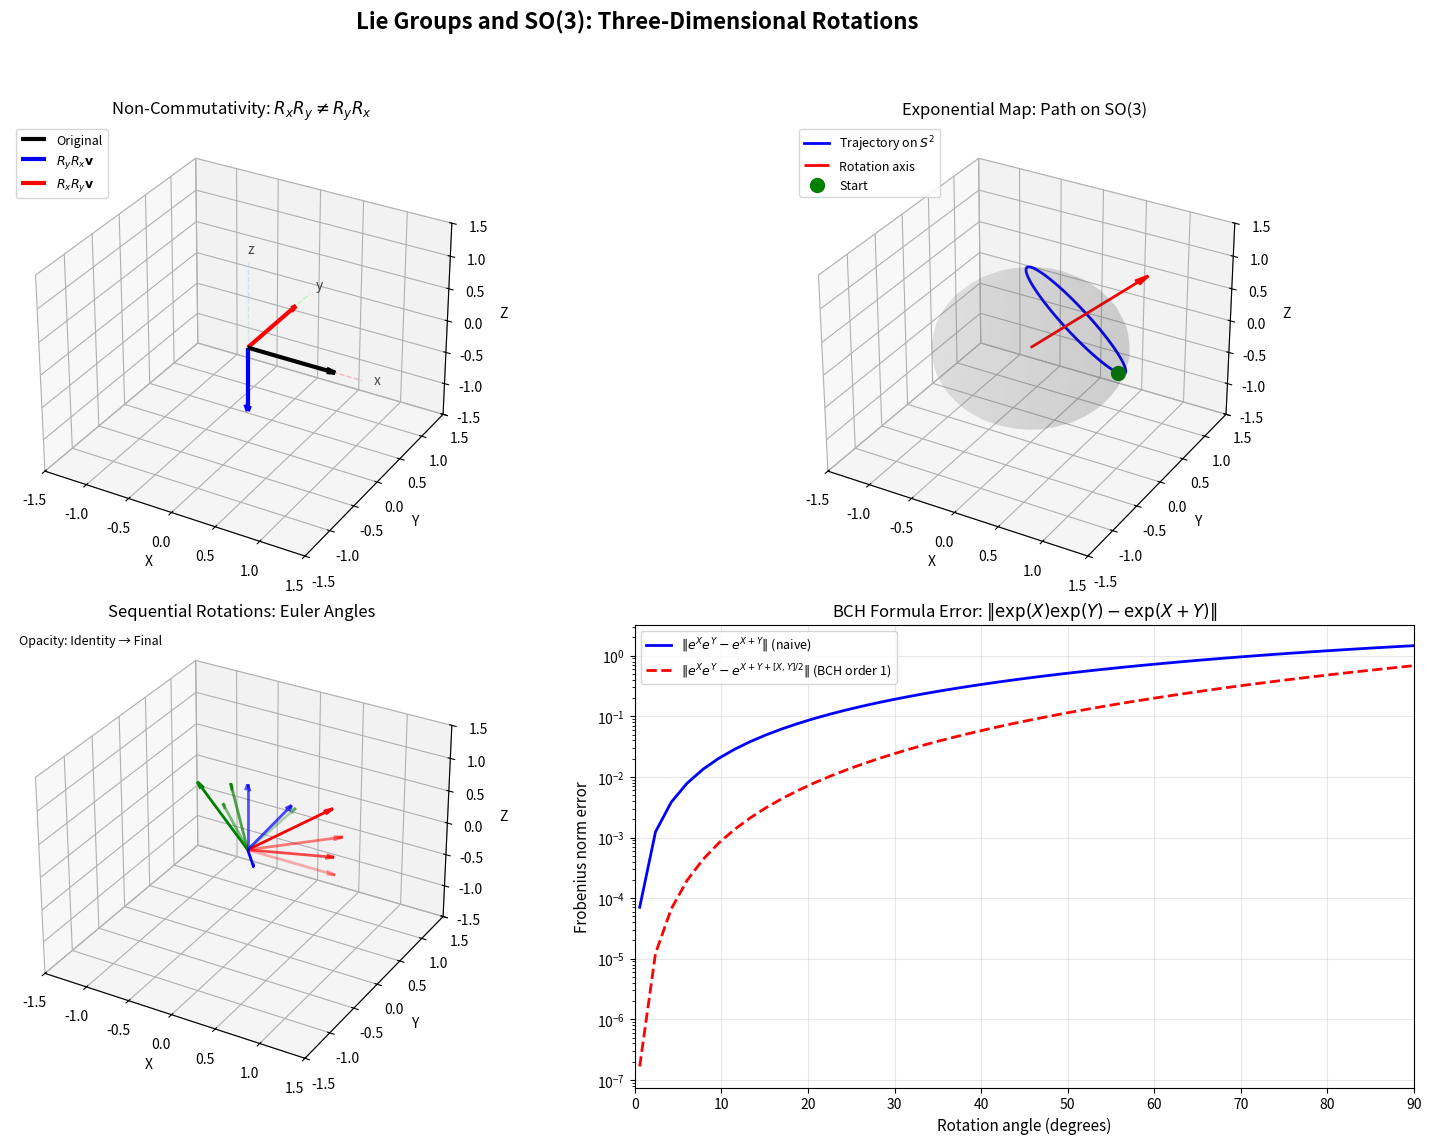

Python code for this plot:
import numpy as np
import matplotlib.pyplot as plt
from mpl_toolkits.mplot3d import Axes3D
from scipy.linalg import expm, logm
from matplotlib.patches import FancyArrowPatch
from mpl_toolkits.mplot3d import proj3d

# Set random seed for reproducibility
np.random.seed(42)

print("Libraries loaded successfully.")

def hat(omega):
    """
    Skew-symmetric (hat) map: R^3 -> so(3)
    Maps a 3D vector to its corresponding skew-symmetric matrix.
    
    Parameters:
    -----------
    omega : array-like, shape (3,)
        Angular velocity vector
    
    Returns:
    --------
    Omega : ndarray, shape (3, 3)
        Skew-symmetric matrix such that Omega @ v = omega x v
    """
    omega = np.asarray(omega).flatten()
    return np.array([
        [0, -omega[2], omega[1]],
        [omega[2], 0, -omega[0]],
        [-omega[1], omega[0], 0]
    ])

def vee(Omega):
    """
    Vee map: so(3) -> R^3
    Inverse of the hat map.
    
    Parameters:
    -----------
    Omega : ndarray, shape (3, 3)
        Skew-symmetric matrix
    
    Returns:
    --------
    omega : ndarray, shape (3,)
        Angular velocity vector
    """
    return np.array([Omega[2, 1], Omega[0, 2], Omega[1, 0]])

# Demonstrate the hat map
omega = np.array([1.0, 2.0, 3.0])
Omega = hat(omega)

print("Angular velocity vector ω:")
print(omega)
print("\nSkew-symmetric matrix [ω]×:")
print(Omega)
print("\nVerify skew-symmetry (Ω + Ω^T = 0):")
print(Omega + Omega.T)
print("\nVerify vee(hat(ω)) = ω:")
print(vee(Omega))

def rodrigues(omega):
    """
    Rodrigues' rotation formula: exp([ω]×) -> SO(3)
    Computes the rotation matrix from an axis-angle representation.
    
    Parameters:
    -----------
    omega : array-like, shape (3,)
        Rotation vector (axis * angle)
    
    Returns:
    --------
    R : ndarray, shape (3, 3)
        Rotation matrix in SO(3)
    """
    omega = np.asarray(omega).flatten()
    theta = np.linalg.norm(omega)
    
    if theta < 1e-10:
        # First-order approximation for small angles
        return np.eye(3) + hat(omega)
    
    Omega = hat(omega)
    # Rodrigues' formula
    R = np.eye(3) + (np.sin(theta) / theta) * Omega + \
        ((1 - np.cos(theta)) / theta**2) * (Omega @ Omega)
    return R

def log_so3(R):
    """
    Logarithm map: SO(3) -> so(3)
    Computes the rotation vector from a rotation matrix.
    
    Parameters:
    -----------
    R : ndarray, shape (3, 3)
        Rotation matrix
    
    Returns:
    --------
    omega : ndarray, shape (3,)
        Rotation vector
    """
    theta = np.arccos(np.clip((np.trace(R) - 1) / 2, -1, 1))
    
    if theta < 1e-10:
        return np.zeros(3)
    elif np.abs(theta - np.pi) < 1e-10:
        # Handle the π rotation case
        # Find the column with the largest diagonal element
        i = np.argmax(np.diag(R))
        v = R[:, i] + np.eye(3)[:, i]
        v = v / np.linalg.norm(v)
        return np.pi * v
    else:
        Omega = (theta / (2 * np.sin(theta))) * (R - R.T)
        return vee(Omega)

# Demonstrate Rodrigues' formula
# Rotation of π/3 about the z-axis
angle = np.pi / 3
axis = np.array([0, 0, 1])
omega = angle * axis

R = rodrigues(omega)
print(f"Rotation by {np.degrees(angle):.1f}° about z-axis:")
print("\nRotation matrix R:")
print(R)
print(f"\nVerify R^T R = I (orthogonality):")
print(R.T @ R)
print(f"\nVerify det(R) = +1: {np.linalg.det(R):.10f}")

# Compare with scipy's matrix exponential
R_scipy = expm(hat(omega))
print(f"\nMax difference from scipy.linalg.expm: {np.max(np.abs(R - R_scipy)):.2e}")

# Define the generators of so(3)
L_x = hat([1, 0, 0])  # Generator for rotations about x-axis
L_y = hat([0, 1, 0])  # Generator for rotations about y-axis
L_z = hat([0, 0, 1])  # Generator for rotations about z-axis

generators = {'L_x': L_x, 'L_y': L_y, 'L_z': L_z}

print("Generators of so(3):")
for name, L in generators.items():
    print(f"\n{name}:")
    print(L)

def lie_bracket(A, B):
    """Compute the Lie bracket [A, B] = AB - BA"""
    return A @ B - B @ A

# Verify commutation relations
print("\n" + "="*50)
print("Verification of Commutation Relations:")
print("="*50)

print("\n[L_x, L_y] = L_z:")
comm_xy = lie_bracket(L_x, L_y)
print(f"[L_x, L_y] =\n{comm_xy}")
print(f"L_z =\n{L_z}")
print(f"Match: {np.allclose(comm_xy, L_z)}")

print("\n[L_y, L_z] = L_x:")
comm_yz = lie_bracket(L_y, L_z)
print(f"Match: {np.allclose(comm_yz, L_x)}")

print("\n[L_z, L_x] = L_y:")
comm_zx = lie_bracket(L_z, L_x)
print(f"Match: {np.allclose(comm_zx, L_y)}")

# Demonstrate non-commutativity
angle = np.pi / 2  # 90 degrees

R_x = rodrigues(angle * np.array([1, 0, 0]))  # 90° about x-axis
R_y = rodrigues(angle * np.array([0, 1, 0]))  # 90° about y-axis

# Apply rotations in different orders
R_xy = R_y @ R_x  # First x, then y
R_yx = R_x @ R_y  # First y, then x

print("R_x (90° about x):")
print(np.round(R_x, 4))
print("\nR_y (90° about y):")
print(np.round(R_y, 4))
print("\nR_y @ R_x (first x, then y):")
print(np.round(R_xy, 4))
print("\nR_x @ R_y (first y, then x):")
print(np.round(R_yx, 4))
print(f"\nAre they equal? {np.allclose(R_xy, R_yx)}")
print(f"Frobenius norm of difference: {np.linalg.norm(R_xy - R_yx):.4f}")

class Arrow3D(FancyArrowPatch):
    """Custom 3D arrow for matplotlib"""
    def __init__(self, xs, ys, zs, *args, **kwargs):
        FancyArrowPatch.__init__(self, (0, 0), (0, 0), *args, **kwargs)
        self._verts3d = xs, ys, zs

    def do_3d_projection(self, renderer=None):
        xs3d, ys3d, zs3d = self._verts3d
        xs, ys, zs = proj3d.proj_transform(xs3d, ys3d, zs3d, self.axes.M)
        self.set_positions((xs[0], ys[0]), (xs[1], ys[1]))
        return np.min(zs)

def draw_coordinate_frame(ax, R, origin=np.zeros(3), scale=1.0, alpha=1.0, label_prefix=''):
    """
    Draw a rotated coordinate frame.
    
    Parameters:
    -----------
    ax : Axes3D
        Matplotlib 3D axes
    R : ndarray, shape (3, 3)
        Rotation matrix
    origin : ndarray, shape (3,)
        Origin of the coordinate frame
    scale : float
        Length of the axes
    alpha : float
        Transparency
    label_prefix : str
        Prefix for axis labels
    """
    colors = ['r', 'g', 'b']
    labels = ['x', 'y', 'z']
    
    for i in range(3):
        direction = R[:, i] * scale
        ax.quiver(origin[0], origin[1], origin[2],
                  direction[0], direction[1], direction[2],
                  color=colors[i], alpha=alpha, arrow_length_ratio=0.1,
                  linewidth=2)

def create_sphere_points(n_points=50):
    """Generate points on a unit sphere"""
    u = np.linspace(0, 2 * np.pi, n_points)
    v = np.linspace(0, np.pi, n_points)
    x = np.outer(np.cos(u), np.sin(v))
    y = np.outer(np.sin(u), np.sin(v))
    z = np.outer(np.ones(np.size(u)), np.cos(v))
    return x, y, z

# Create comprehensive visualization
fig = plt.figure(figsize=(16, 12))
fig.suptitle('Lie Groups and SO(3): Three-Dimensional Rotations', fontsize=16, fontweight='bold')

# ============================================================
# Plot 1: Non-commutativity of rotations
# ============================================================
ax1 = fig.add_subplot(2, 2, 1, projection='3d')
ax1.set_title('Non-Commutativity: $R_x R_y \\neq R_y R_x$', fontsize=12)

# Define a test vector to rotate
v_original = np.array([1, 0, 0])

# 90-degree rotations
R_x_90 = rodrigues((np.pi/2) * np.array([1, 0, 0]))
R_y_90 = rodrigues((np.pi/2) * np.array([0, 1, 0]))

# Apply rotations in different orders
v_xy = R_y_90 @ R_x_90 @ v_original  # x first, then y
v_yx = R_x_90 @ R_y_90 @ v_original  # y first, then x

# Draw coordinate axes
for i, (color, label) in enumerate(zip(['lightcoral', 'lightgreen', 'lightblue'], ['x', 'y', 'z'])):
    direction = np.eye(3)[:, i] * 1.3
    ax1.plot([0, direction[0]], [0, direction[1]], [0, direction[2]], 
             color=color, linestyle='--', alpha=0.5, linewidth=1)
    ax1.text(direction[0]*1.1, direction[1]*1.1, direction[2]*1.1, label, fontsize=10, alpha=0.7)

# Plot vectors
ax1.quiver(0, 0, 0, v_original[0], v_original[1], v_original[2], 
           color='black', arrow_length_ratio=0.1, linewidth=3, label='Original')
ax1.quiver(0, 0, 0, v_xy[0], v_xy[1], v_xy[2], 
           color='blue', arrow_length_ratio=0.1, linewidth=3, label='$R_y R_x \\mathbf{v}$')
ax1.quiver(0, 0, 0, v_yx[0], v_yx[1], v_yx[2], 
           color='red', arrow_length_ratio=0.1, linewidth=3, label='$R_x R_y \\mathbf{v}$')

ax1.set_xlim([-1.5, 1.5])
ax1.set_ylim([-1.5, 1.5])
ax1.set_zlim([-1.5, 1.5])
ax1.set_xlabel('X')
ax1.set_ylabel('Y')
ax1.set_zlabel('Z')
ax1.legend(loc='upper left', fontsize=9)

# ============================================================
# Plot 2: Exponential map trajectory
# ============================================================
ax2 = fig.add_subplot(2, 2, 2, projection='3d')
ax2.set_title('Exponential Map: Path on SO(3)', fontsize=12)

# Create trajectory by varying the angle
axis = np.array([1, 1, 1]) / np.sqrt(3)  # Normalized axis
angles = np.linspace(0, 2*np.pi, 100)

# Track how a point moves under rotation
initial_point = np.array([1, 0, 0])
trajectory = np.array([rodrigues(t * axis) @ initial_point for t in angles])

# Plot the trajectory
ax2.plot(trajectory[:, 0], trajectory[:, 1], trajectory[:, 2], 
         'b-', linewidth=2, label='Trajectory on $S^2$')

# Plot unit sphere (wireframe)
u = np.linspace(0, 2 * np.pi, 30)
v = np.linspace(0, np.pi, 20)
x_sphere = np.outer(np.cos(u), np.sin(v))
y_sphere = np.outer(np.sin(u), np.sin(v))
z_sphere = np.outer(np.ones(np.size(u)), np.cos(v))
ax2.plot_surface(x_sphere, y_sphere, z_sphere, alpha=0.1, color='gray')

# Plot rotation axis
ax2.quiver(0, 0, 0, axis[0]*1.5, axis[1]*1.5, axis[2]*1.5, 
           color='red', arrow_length_ratio=0.1, linewidth=2, label='Rotation axis')

# Mark start and end points
ax2.scatter(*initial_point, color='green', s=100, label='Start', zorder=5)

ax2.set_xlim([-1.5, 1.5])
ax2.set_ylim([-1.5, 1.5])
ax2.set_zlim([-1.5, 1.5])
ax2.set_xlabel('X')
ax2.set_ylabel('Y')
ax2.set_zlabel('Z')
ax2.legend(loc='upper left', fontsize=9)

# ============================================================
# Plot 3: Coordinate frame rotation sequence
# ============================================================
ax3 = fig.add_subplot(2, 2, 3, projection='3d')
ax3.set_title('Sequential Rotations: Euler Angles', fontsize=12)

# Euler angles (Z-Y-X convention)
psi = np.pi/4    # Rotation about z
theta = np.pi/6  # Rotation about y
phi = np.pi/3    # Rotation about x

R_z = rodrigues(psi * np.array([0, 0, 1]))
R_y = rodrigues(theta * np.array([0, 1, 0]))
R_x = rodrigues(phi * np.array([1, 0, 0]))

# Sequential composition
frames = [
    (np.eye(3), 'Identity', 0.3),
    (R_z, f'After $R_z({np.degrees(psi):.0f}°)$', 0.5),
    (R_y @ R_z, f'After $R_y({np.degrees(theta):.0f}°)$', 0.7),
    (R_x @ R_y @ R_z, f'Final: $R_x R_y R_z$', 1.0)
]

for R, label, alpha in frames:
    draw_coordinate_frame(ax3, R, scale=1.0, alpha=alpha)

ax3.set_xlim([-1.5, 1.5])
ax3.set_ylim([-1.5, 1.5])
ax3.set_zlim([-1.5, 1.5])
ax3.set_xlabel('X')
ax3.set_ylabel('Y')
ax3.set_zlabel('Z')
ax3.text2D(0.02, 0.98, 'Opacity: Identity → Final', transform=ax3.transAxes, 
           fontsize=9, verticalalignment='top')

# ============================================================
# Plot 4: Baker-Campbell-Hausdorff illustration
# ============================================================
ax4 = fig.add_subplot(2, 2, 4)
ax4.set_title('BCH Formula Error: $\\|\\exp(X)\\exp(Y) - \\exp(X+Y)\\|$', fontsize=12)

# For non-commuting elements, exp(X)exp(Y) ≠ exp(X+Y)
# The BCH formula gives the correction
angles = np.linspace(0.01, np.pi/2, 50)
errors_naive = []
errors_bch_first_order = []

for angle in angles:
    X = hat(angle * np.array([1, 0, 0]))
    Y = hat(angle * np.array([0, 1, 0]))
    
    # True product
    exp_X_exp_Y = expm(X) @ expm(Y)
    
    # Naive approximation (would be exact if X and Y commuted)
    exp_X_plus_Y = expm(X + Y)
    
    # First-order BCH correction: exp(X + Y + [X,Y]/2)
    bch_first = expm(X + Y + 0.5 * lie_bracket(X, Y))
    
    errors_naive.append(np.linalg.norm(exp_X_exp_Y - exp_X_plus_Y, 'fro'))
    errors_bch_first_order.append(np.linalg.norm(exp_X_exp_Y - bch_first, 'fro'))

ax4.semilogy(np.degrees(angles), errors_naive, 'b-', linewidth=2, 
             label='$\\|e^X e^Y - e^{X+Y}\\|$ (naive)')
ax4.semilogy(np.degrees(angles), errors_bch_first_order, 'r--', linewidth=2,
             label='$\\|e^X e^Y - e^{X+Y+[X,Y]/2}\\|$ (BCH order 1)')
ax4.set_xlabel('Rotation angle (degrees)', fontsize=11)
ax4.set_ylabel('Frobenius norm error', fontsize=11)
ax4.legend(fontsize=9)
ax4.grid(True, alpha=0.3)
ax4.set_xlim([0, 90])

plt.tight_layout(rect=[0, 0.03, 1, 0.95])
plt.savefig('plot.png', dpi=150, bbox_inches='tight', facecolor='white')
plt.show()

print("\nPlot saved to 'plot.png'")

def axis_angle_to_quaternion(axis, angle):
    """
    Convert axis-angle to unit quaternion.
    
    A unit quaternion q = (w, x, y, z) represents a rotation by angle θ 
    about axis n as: q = (cos(θ/2), sin(θ/2)*n)
    """
    axis = np.asarray(axis)
    axis = axis / np.linalg.norm(axis)  # Normalize
    
    w = np.cos(angle / 2)
    xyz = np.sin(angle / 2) * axis
    
    return np.array([w, xyz[0], xyz[1], xyz[2]])

def quaternion_to_rotation_matrix(q):
    """
    Convert unit quaternion to rotation matrix.
    """
    q = q / np.linalg.norm(q)  # Ensure unit quaternion
    w, x, y, z = q
    
    R = np.array([
        [1 - 2*(y**2 + z**2), 2*(x*y - w*z), 2*(x*z + w*y)],
        [2*(x*y + w*z), 1 - 2*(x**2 + z**2), 2*(y*z - w*x)],
        [2*(x*z - w*y), 2*(y*z + w*x), 1 - 2*(x**2 + y**2)]
    ])
    return R

def quaternion_multiply(q1, q2):
    """
    Multiply two quaternions (Hamilton product).
    """
    w1, x1, y1, z1 = q1
    w2, x2, y2, z2 = q2
    
    return np.array([
        w1*w2 - x1*x2 - y1*y2 - z1*z2,
        w1*x2 + x1*w2 + y1*z2 - z1*y2,
        w1*y2 - x1*z2 + y1*w2 + z1*x2,
        w1*z2 + x1*y2 - y1*x2 + z1*w2
    ])

# Demonstrate quaternion representation
axis = np.array([1, 1, 1]) / np.sqrt(3)
angle = np.pi / 3

q = axis_angle_to_quaternion(axis, angle)
R_from_q = quaternion_to_rotation_matrix(q)
R_from_rodrigues = rodrigues(angle * axis)

print(f"Rotation: {np.degrees(angle):.1f}° about axis {axis}")
print(f"\nQuaternion q = (w, x, y, z):")
print(f"  {q}")
print(f"  |q| = {np.linalg.norm(q):.6f} (unit quaternion)")
print(f"\nRotation matrix from quaternion matches Rodrigues: {np.allclose(R_from_q, R_from_rodrigues)}")

# Demonstrate quaternion multiplication = rotation composition
q1 = axis_angle_to_quaternion([1, 0, 0], np.pi/4)
q2 = axis_angle_to_quaternion([0, 1, 0], np.pi/4)

q_product = quaternion_multiply(q2, q1)  # Note: q2 * q1 for R2 @ R1
R_product = quaternion_to_rotation_matrix(q_product)
R_direct = quaternion_to_rotation_matrix(q2) @ quaternion_to_rotation_matrix(q1)

print(f"\nQuaternion multiplication matches matrix multiplication: {np.allclose(R_product, R_direct)}")

def geodesic_so3(R0, R1, t):
    """
    Compute the geodesic between R0 and R1 at parameter t ∈ [0, 1].
    
    R(t) = R0 * exp(t * log(R0^T R1))
    """
    # Relative rotation
    R_rel = R0.T @ R1
    
    # Logarithm to get the rotation vector
    omega = log_so3(R_rel)
    
    # Interpolated rotation
    R_t = R0 @ rodrigues(t * omega)
    return R_t

# Define start and end rotations
R0 = np.eye(3)
R1 = rodrigues(np.array([np.pi/2, np.pi/3, np.pi/4]))

# Sample the geodesic
t_values = np.linspace(0, 1, 10)

print("Geodesic interpolation from R0 to R1:")
print("="*50)

for t in [0, 0.25, 0.5, 0.75, 1.0]:
    R_t = geodesic_so3(R0, R1, t)
    omega_t = log_so3(R_t)
    angle_t = np.linalg.norm(omega_t)
    print(f"t = {t:.2f}: rotation angle = {np.degrees(angle_t):.2f}°")

# Verify it's a valid rotation at all points
print(f"\nAll interpolated matrices are in SO(3): ", end='')
all_valid = True
for t in np.linspace(0, 1, 100):
    R_t = geodesic_so3(R0, R1, t)
    if not (np.allclose(R_t @ R_t.T, np.eye(3)) and np.isclose(np.linalg.det(R_t), 1)):
        all_valid = False
        break
print(all_valid)